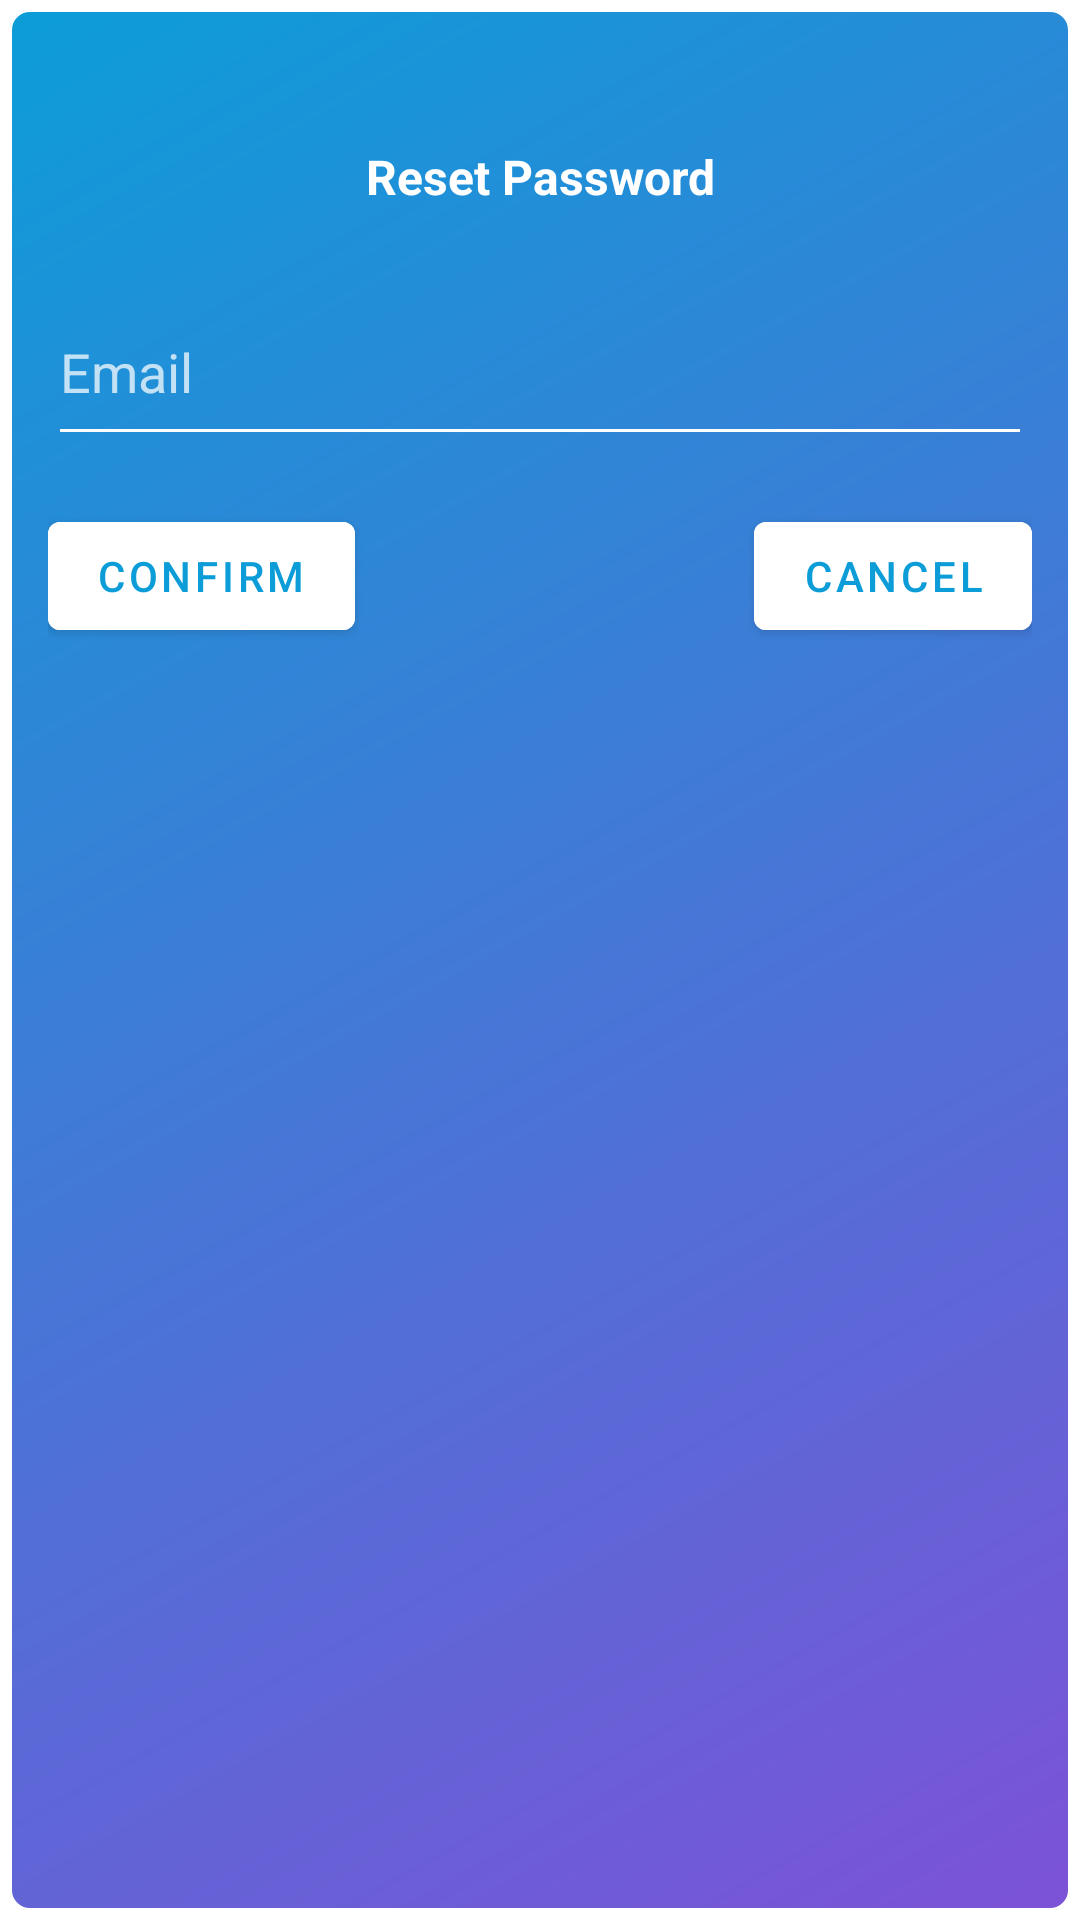

Layout XML and referenced resources for this Android screen:
<!-- AndroidManifest.xml: application theme Theme.LearnHub -->
<!-- res/layout/dialog_reset_password.xml -->
<?xml version="1.0" encoding="utf-8"?>
<LinearLayout xmlns:android="http://schemas.android.com/apk/res/android"
    android:layout_width="match_parent"
    android:layout_height="match_parent"
    android:background="@drawable/background_bordered"
    android:orientation="vertical"
    android:padding="@dimen/standard">

    <TextView
        android:layout_width="match_parent"
        android:layout_height="wrap_content"
        android:padding="@dimen/large"
        android:text="@string/reset_password"
        android:textAlignment="center"
        android:textColor="@color/White"
        android:textStyle="bold"
        android:textSize="16sp" />

    <EditText
        android:id="@+id/reset_pass_email"
        android:layout_width="match_parent"
        android:layout_height="wrap_content"
        android:layout_marginBottom="@dimen/standard"
        android:focusable="true"
        android:hint="@string/email"
        android:inputType="textEmailAddress"
        android:paddingBottom="@dimen/standard"
        android:singleLine="true"
        android:textColor="@color/White"
        android:textColorHint="@color/Grey"
        android:theme="@style/MyEditTextTheme" />

    <RelativeLayout
        android:layout_width="wrap_content"
        android:layout_height="wrap_content">

        <Button
            android:id="@+id/confirm"
            android:layout_width="wrap_content"
            android:layout_height="wrap_content"
            android:layout_alignParentStart="true"
            android:backgroundTint="@color/White"
            android:text="@string/confirm"
            android:textAllCaps="true"
            android:textColor="@color/colorPrimary" />

        <Button
            android:id="@+id/cancel"
            android:layout_width="wrap_content"
            android:layout_height="wrap_content"
            android:layout_alignParentEnd="true"
            android:layout_gravity="center"
            android:backgroundTint="@color/White"
            android:text="@string/cancel"
            android:textAllCaps="true"
            android:textColor="@color/colorPrimary" />
    </RelativeLayout>
</LinearLayout>
<!-- resources referenced by this layout -->
<resources>
  <color name="Grey">#bbFFFFFF</color>
  <color name="White">#ffffff</color>
  <color name="colorPrimary">#0C9DD8</color>
  <dimen name="large">32dp</dimen>
  <dimen name="standard">16dp</dimen>
  <!-- drawable background_bordered (drawable) -->
  <?xml version="1.0" encoding="utf-8"?>
  <shape xmlns:android="http://schemas.android.com/apk/res/android"
      android:shape="rectangle">
      <gradient
          android:angle="315"
          android:endColor="@color/gradientEnd"
          android:startColor="@color/colorPrimary" />
      <corners android:radius="8dp" />
      <stroke
          android:width="4dp"
          android:color="@color/white" />
  </shape>
  <string name="cancel">Cancel</string>
  <string name="confirm">CONFIRM</string>
  <string name="email">Email</string>
  <string name="reset_password">Reset Password</string>
  <style name="MyEditTextTheme">
          <item name="colorControlNormal">@color/White</item>
          <item name="colorControlActivated">@color/White</item>
          <item name="colorControlHighlight">@color/White</item>
      </style>
  <style name="Theme.LearnHub" parent="Theme.MaterialComponents.DayNight.DarkActionBar">
          
          <item name="colorPrimary">@color/purple_500</item>
          <item name="colorPrimaryVariant">@color/purple_700</item>
          <item name="colorOnPrimary">@color/white</item>
          
          <item name="colorSecondary">@color/white</item>
          <item name="colorSecondaryVariant">@color/teal_700</item>
          <item name="colorOnSecondary">@color/black</item>
          
          <item name="android:statusBarColor" tools:targetApi="l">?attr/colorPrimaryVariant</item>
          
      </style>
  <color name="gradientEnd">#7D52D6</color>
  <color name="white">#FFFFFFFF</color>
  <color name="purple_500">#FF6200EE</color>
  <color name="purple_700">#FF3700B3</color>
  <color name="teal_700">#FF018786</color>
  <color name="black">#FF000000</color>
</resources>
